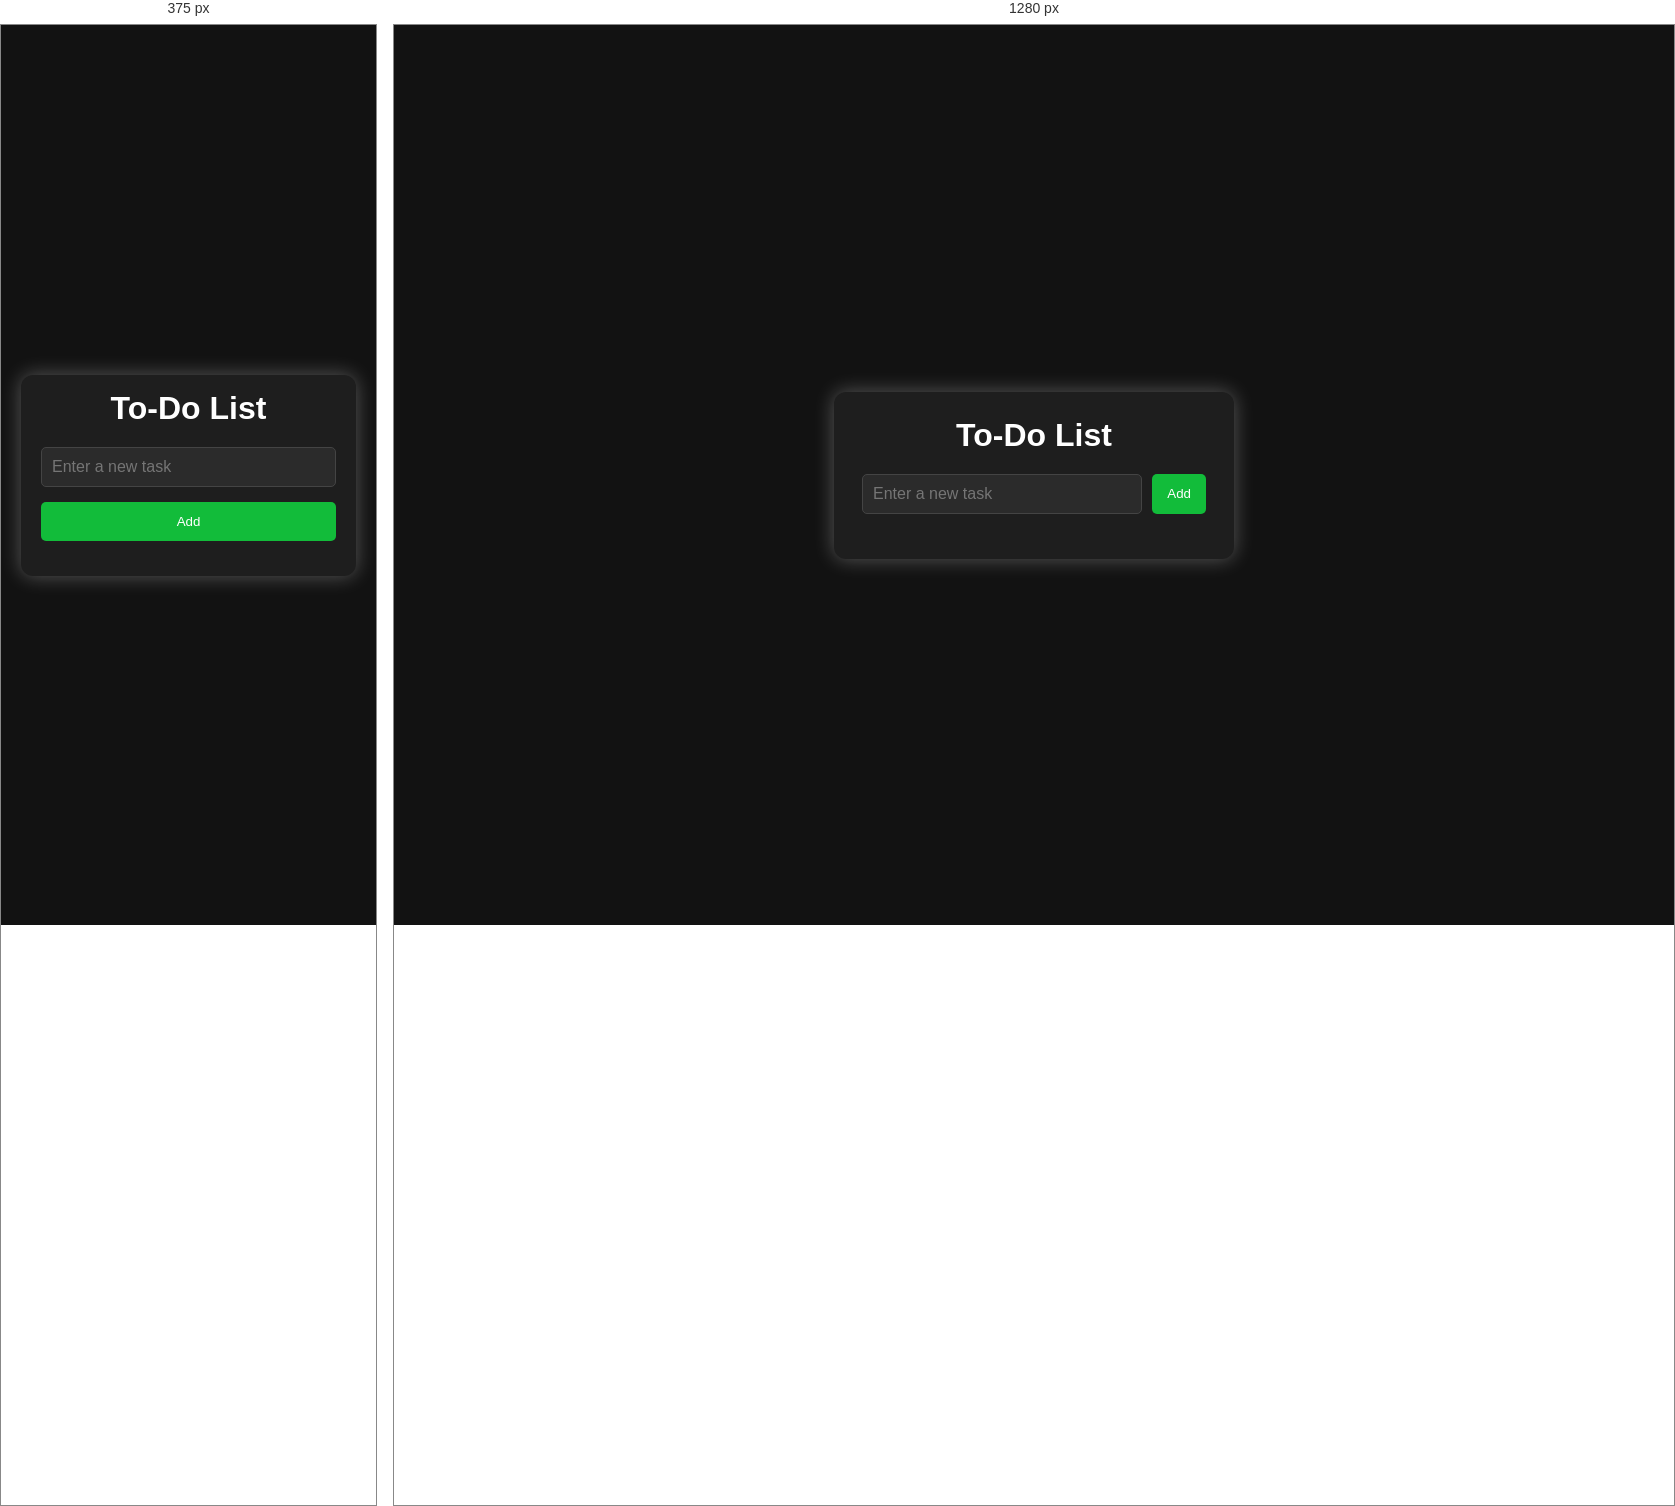
Rendered at 375 px and 1280 px, left to right.

<!-- file: index.html -->
<!DOCTYPE html>
<html lang="en">
<head>
  <meta charset="UTF-8" />
  <meta name="viewport" content="width=device-width, initial-scale=1.0"/>
  <title>To-Do List</title>
  <link rel="stylesheet" href="style.css"/>
</head>
<body>
  <div class="container">
    <h1>To-Do List</h1>
    <div class="input-area">
      <input type="text" id="newTask" placeholder="Enter a new task">
      <button id="btn">Add</button>
    </div>
    <ul class="todo-list" id="create"></ul>
    <p id="empty"></p>
  </div>
  
  <script src="script.js"></script>
</body>
</html>

/* @media block from style.css */
@media (max-width: 480px) {
  .container {
    padding: 15px 20px;
  }
  .input-area {
    flex-direction: column;
    gap: 15px;
  }
  .input-area button {
    width: 100%;
    padding: 12px;
  }
}